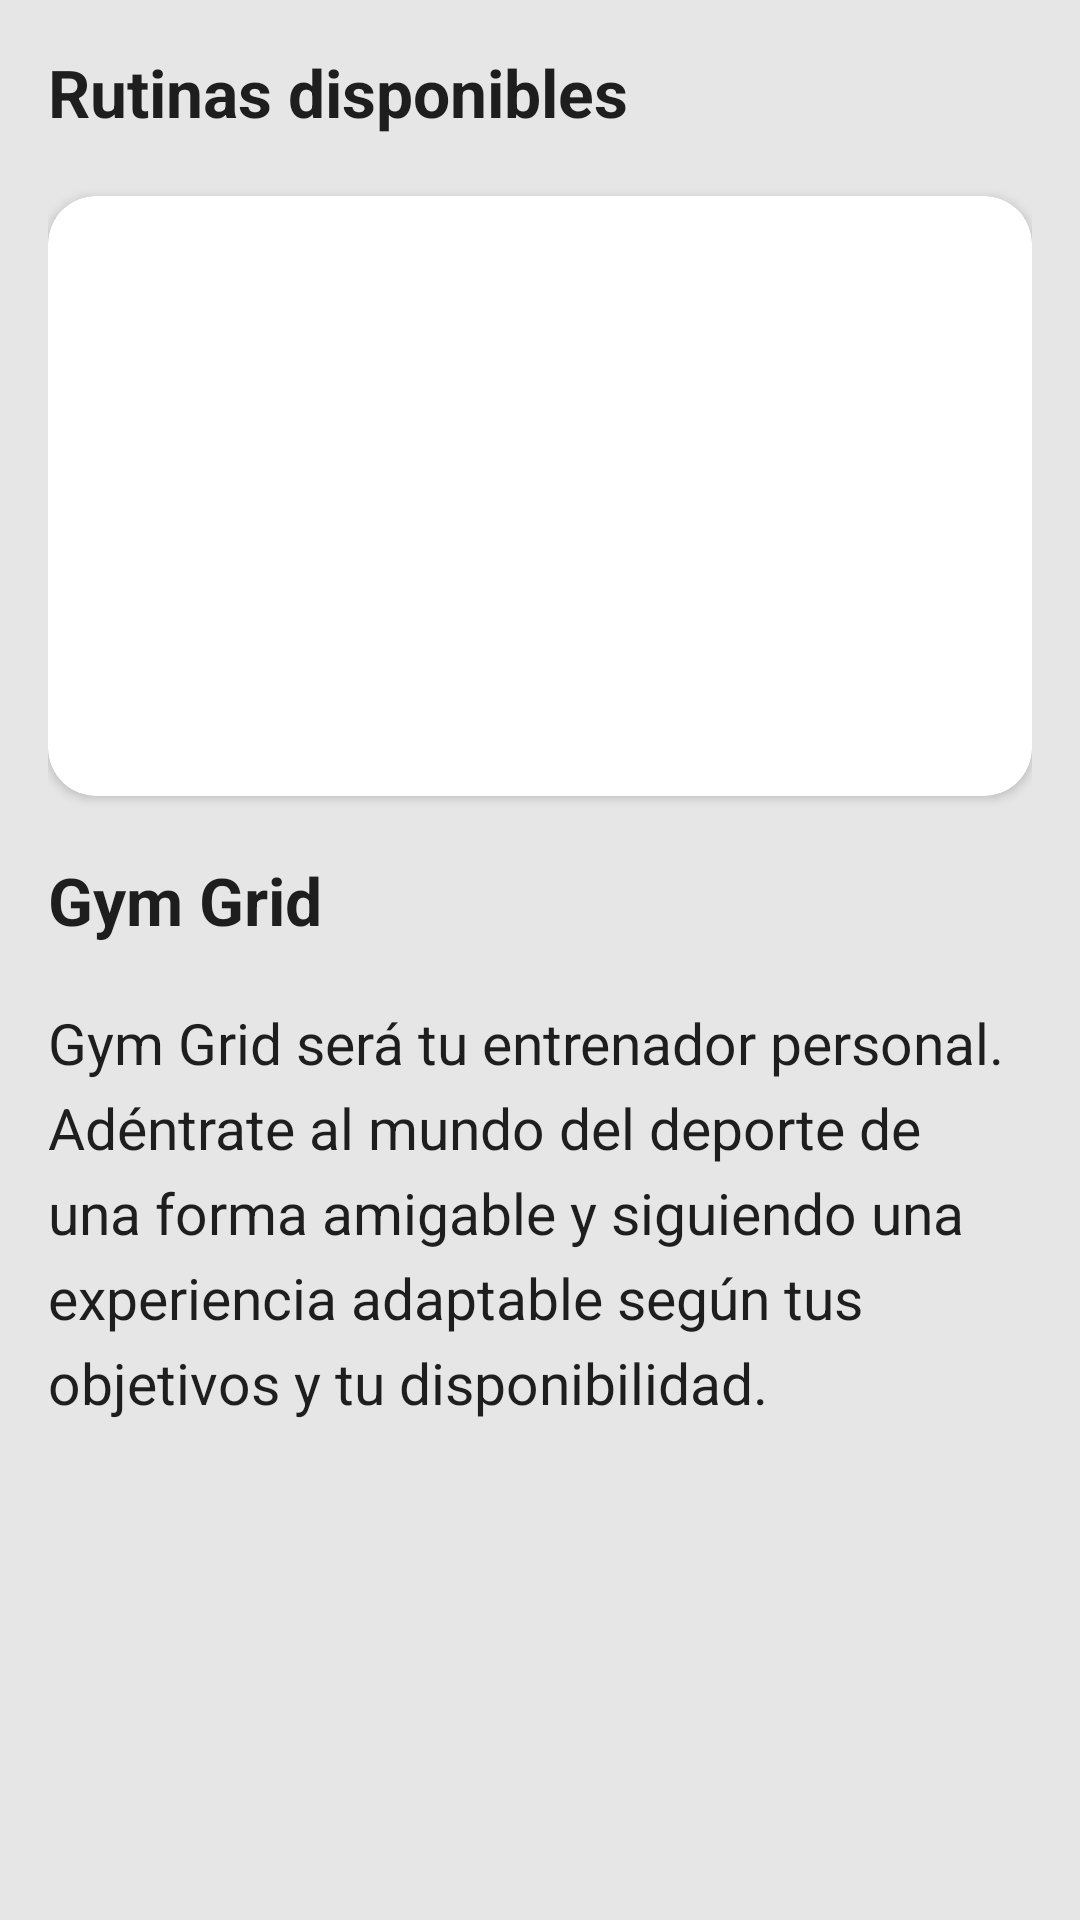

Here is an Android app screen rendered from its layout file. Give the layout XML and the strings, colors and styles it references.
<!-- AndroidManifest.xml: application theme AppTheme -->
<!-- res/layout/home_fragment.xml -->
<?xml version="1.0" encoding="utf-8"?>
<androidx.constraintlayout.widget.ConstraintLayout xmlns:android="http://schemas.android.com/apk/res/android"
    xmlns:app="http://schemas.android.com/apk/res-auto"
    xmlns:tools="http://schemas.android.com/tools"
    android:layout_width="match_parent"
    android:layout_height="match_parent"
    android:padding="16dp"
    android:background="@color/background">

    
    <TextView
        android:id="@+id/homeRutinasTitleText"
        android:layout_width="0dp"
        android:layout_height="wrap_content"
        android:text="Rutinas disponibles"
        android:textStyle="bold"
        android:textAppearance="@style/TextAppearance.AppCompat.Large"
        app:layout_constraintStart_toStartOf="parent"
        app:layout_constraintTop_toTopOf="parent"/>

    
    <androidx.cardview.widget.CardView
        android:id="@+id/rutinasContainer"
        android:layout_width="0dp"
        android:layout_height="200dp"
        android:layout_marginTop="20dp"
        app:cardCornerRadius="16dp"
        android:clickable="true"
        android:focusable="true"
        app:layout_constraintStart_toStartOf="parent"
        app:layout_constraintEnd_toEndOf="parent"
        app:layout_constraintTop_toBottomOf="@id/homeRutinasTitleText">

        <ImageView
            android:layout_width="match_parent"
            android:layout_height="match_parent"
            android:src="@drawable/rutinas"
        android:scaleType="centerCrop"/>
    </androidx.cardview.widget.CardView>

    
    <TextView
        android:id="@+id/homeDescriptionTitleText"
        android:layout_width="0dp"
        android:layout_height="wrap_content"
        android:text="Gym Grid"
        android:textStyle="bold"
        android:textAppearance="@style/TextAppearance.AppCompat.Large"
        android:layout_marginTop="20dp"
        app:layout_constraintTop_toBottomOf="@id/rutinasContainer"
        tools:ignore="MissingConstraints" />

    <TextView
        android:id="@+id/descripcion"
        android:layout_width="0dp"
        android:layout_height="wrap_content"
        android:text="Gym Grid será tu entrenador personal. Adéntrate al mundo del deporte de una forma amigable y siguiendo una experiencia adaptable según tus objetivos y tu disponibilidad."
        android:textAppearance="@style/TextAppearance.AppCompat.Large"
        android:textSize="19dp"
        android:layout_marginTop="20dp"
        android:lineSpacingExtra="6dp"
        app:layout_constraintTop_toBottomOf="@id/homeDescriptionTitleText"
        tools:ignore="MissingConstraints" />
</androidx.constraintlayout.widget.ConstraintLayout>
<!-- resources referenced by this layout -->
<resources>
  <color name="background">#E6E6E6</color>
  <style name="AppTheme" parent="Theme.AppCompat.Light.DarkActionBar">
          <item name="colorPrimary">@color/background</item>
          <item name="colorPrimaryDark">@color/background</item>
          <item name="colorAccent">@color/mainButton</item>
          <item name="windowActionBar">false</item>
          <item name="windowNoTitle">true</item>
      </style>
  <color name="mainButton">#343961</color>
</resources>
